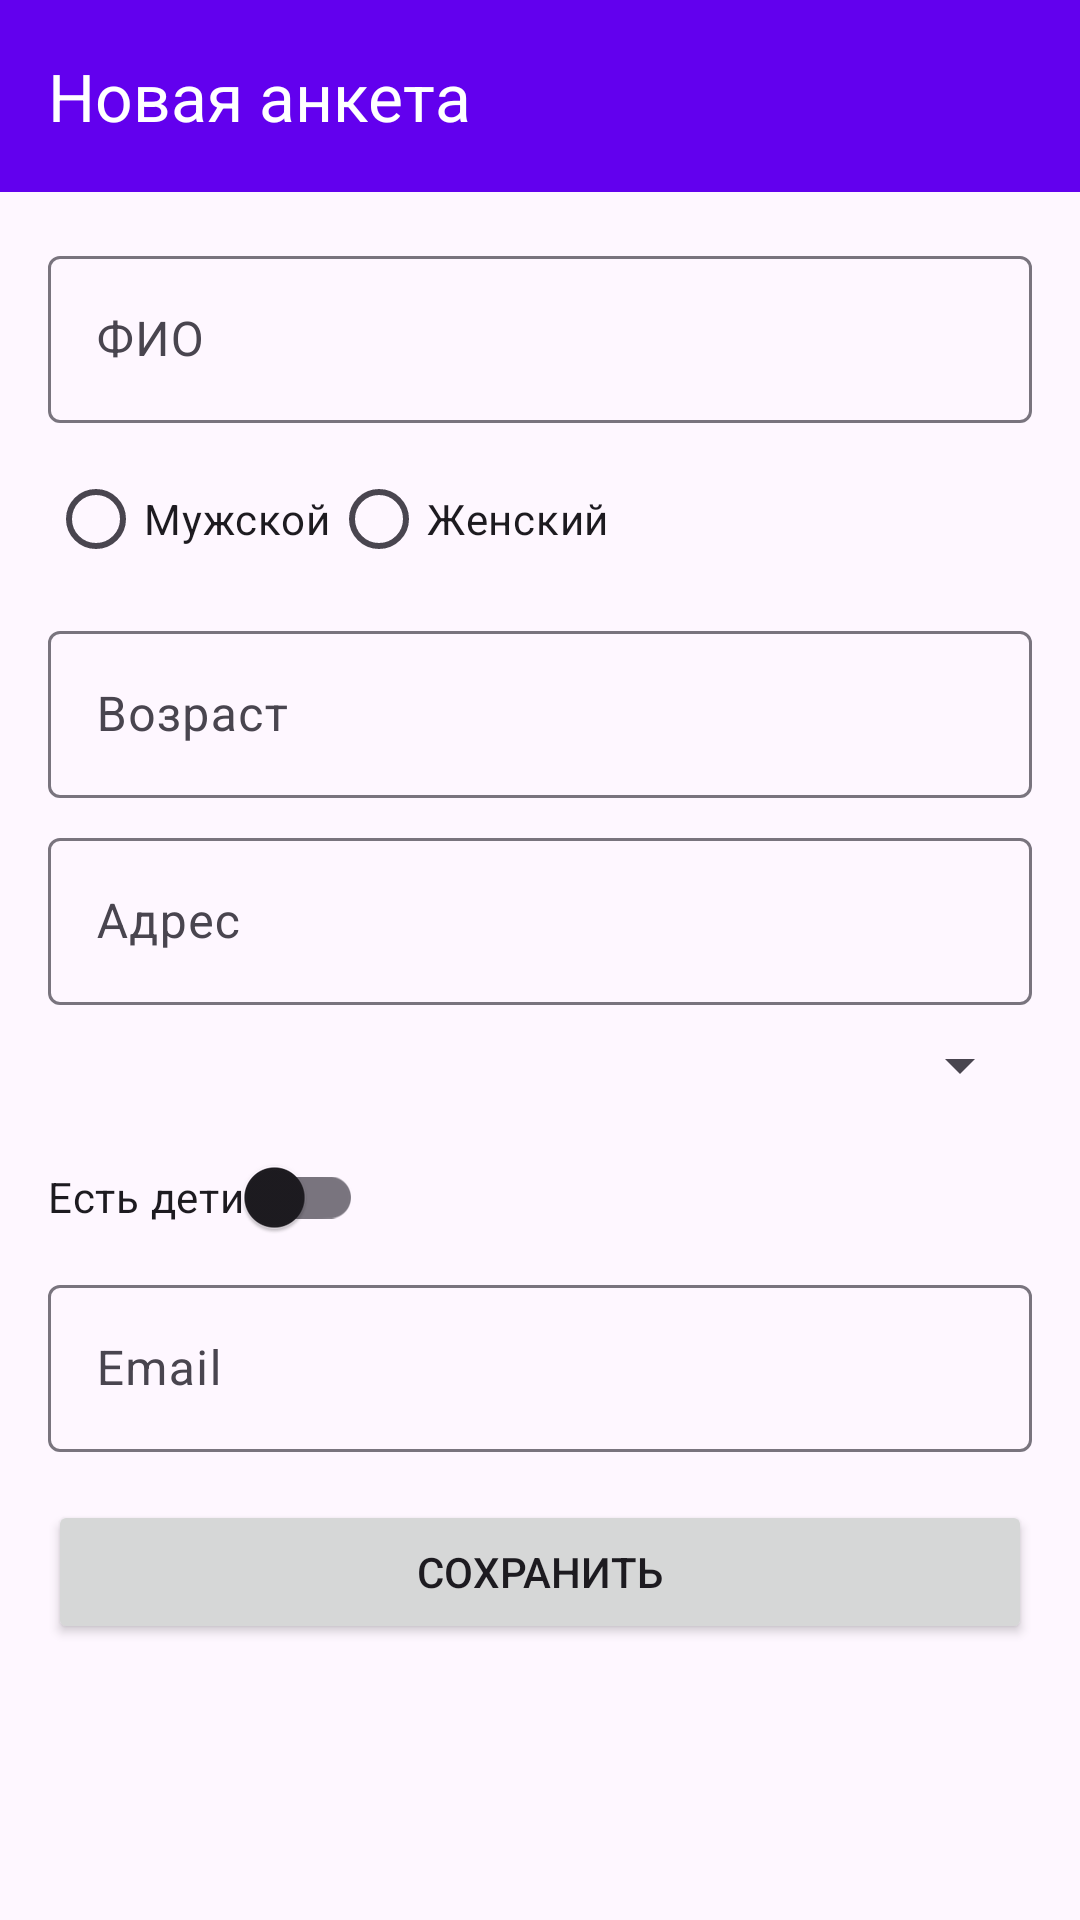

This screen was rendered from an Android layout file. Write that file and the resources it references.
<!-- AndroidManifest.xml: application theme Theme.CensusInfo -->
<!-- res/layout/activity_citizen_form.xml -->
<?xml version="1.0" encoding="utf-8"?>
<androidx.coordinatorlayout.widget.CoordinatorLayout
    xmlns:android="http://schemas.android.com/apk/res/android"
    xmlns:app="http://schemas.android.com/apk/res-auto"
    android:layout_width="match_parent"
    android:layout_height="match_parent">

    <ProgressBar
        android:id="@+id/pbSave"
        style="?android:attr/progressBarStyleLarge"
        android:layout_width="wrap_content"
        android:layout_height="wrap_content"
        android:layout_gravity="center"
        android:visibility="gone"/>

    <com.google.android.material.appbar.AppBarLayout
        android:layout_width="match_parent"
        android:layout_height="wrap_content">

        <com.google.android.material.appbar.MaterialToolbar
            android:id="@+id/toolbar"
            android:layout_width="match_parent"
            android:layout_height="?attr/actionBarSize"
            app:title="@string/title_new_citizen"
            app:titleTextColor="@android:color/white"
            android:background="?attr/colorPrimary"/>
    </com.google.android.material.appbar.AppBarLayout>

    <ScrollView
        android:layout_width="match_parent"
        android:layout_height="match_parent"
        app:layout_behavior="@string/appbar_scrolling_view_behavior">

        <LinearLayout
            android:orientation="vertical"
            android:padding="16dp"
            android:layout_width="match_parent"
            android:layout_height="wrap_content">

            <com.google.android.material.textfield.TextInputLayout
                android:layout_width="match_parent"
                android:layout_height="wrap_content"
                android:hint="ФИО">
                <com.google.android.material.textfield.TextInputEditText
                    android:id="@+id/etFullName"
                    android:layout_width="match_parent"
                    android:layout_height="wrap_content"/>
            </com.google.android.material.textfield.TextInputLayout>

            <RadioGroup
                android:id="@+id/rgGender"
                android:layout_width="wrap_content"
                android:layout_height="wrap_content"
                android:orientation="horizontal"
                android:layout_marginTop="8dp">
                <RadioButton
                    android:id="@+id/rbMale"
                    android:layout_width="wrap_content"
                    android:layout_height="wrap_content"
                    android:text="Мужской"/>
                <RadioButton
                    android:id="@+id/rbFemale"
                    android:layout_width="wrap_content"
                    android:layout_height="wrap_content"
                    android:text="Женский"/>
            </RadioGroup>

            <com.google.android.material.textfield.TextInputLayout
                android:layout_width="match_parent"
                android:layout_height="wrap_content"
                android:hint="Возраст"
                android:layout_marginTop="8dp">
                <com.google.android.material.textfield.TextInputEditText
                    android:id="@+id/etAge"
                    android:inputType="number"
                    android:layout_width="match_parent"
                    android:layout_height="wrap_content"/>
            </com.google.android.material.textfield.TextInputLayout>

            <com.google.android.material.textfield.TextInputLayout
                android:layout_width="match_parent"
                android:layout_height="wrap_content"
                android:hint="Адрес"
                android:layout_marginTop="8dp">
                <com.google.android.material.textfield.TextInputEditText
                    android:id="@+id/etAddress"
                    android:layout_width="match_parent"
                    android:layout_height="wrap_content"/>
            </com.google.android.material.textfield.TextInputLayout>

            <Spinner
                android:id="@+id/spMarital"
                android:layout_width="match_parent"
                android:layout_height="wrap_content"
                android:layout_marginTop="8dp"/>

            <com.google.android.material.textfield.TextInputLayout
                android:id="@+id/tilSpouse"
                android:layout_width="match_parent"
                android:layout_height="wrap_content"
                android:hint="ФИО супруга/супруги"
                android:visibility="gone"
                android:layout_marginTop="8dp">
                <com.google.android.material.textfield.TextInputEditText
                    android:id="@+id/etSpouse"
                    android:layout_width="match_parent"
                    android:layout_height="wrap_content"/>
            </com.google.android.material.textfield.TextInputLayout>

            <androidx.appcompat.widget.SwitchCompat
                android:id="@+id/swChildren"
                android:layout_width="wrap_content"
                android:layout_height="wrap_content"
                android:text="Есть дети"
                android:layout_marginTop="8dp"/>

            <LinearLayout
                android:id="@+id/containerChildren"
                android:orientation="vertical"
                android:layout_width="match_parent"
                android:layout_height="wrap_content"
                android:visibility="gone"
                android:layout_marginTop="8dp">
                <Button
                    android:id="@+id/btnAddChild"
                    android:layout_width="wrap_content"
                    android:layout_height="wrap_content"
                    android:text="Добавить ребёнка"/>
            </LinearLayout>
            <com.google.android.material.textfield.TextInputLayout
                android:id="@+id/tilEmail"
                android:layout_width="match_parent"
                android:layout_height="wrap_content"
                android:hint="Email">

            <com.google.android.material.textfield.TextInputEditText
                    android:id="@+id/email_input"
                    android:layout_width="match_parent"
                    android:layout_height="wrap_content"
                    android:inputType="textEmailAddress" />
            </com.google.android.material.textfield.TextInputLayout>
                
            <Button
                android:id="@+id/btnSave"
                android:layout_width="match_parent"
                android:layout_height="wrap_content"
                android:text="Сохранить"
                android:layout_marginTop="16dp"/>
            <Button
                    android:id="@+id/btnApprove"
                    android:layout_width="match_parent"
                    android:layout_height="wrap_content"
                    android:text="Сохранить и одобрить"
                    android:visibility="gone"
                    android:layout_marginTop="12dp"/>
        </LinearLayout>
    </ScrollView>
</androidx.coordinatorlayout.widget.CoordinatorLayout>
<!-- resources referenced by this layout -->
<resources>
  <string name="title_new_citizen">Новая анкета</string>
  <style name="Theme.CensusInfo" parent="Theme.Material3.DayNight.NoActionBar">
          <item name="colorPrimary">@color/purple_500</item>
          <item name="colorPrimaryVariant">@color/purple_700</item>
          <item name="colorOnPrimary">@color/white</item>
          <item name="colorSecondary">@color/teal_200</item>
          <item name="colorOnSecondary">@color/black</item>
      </style>
  <!-- not gathered from this repository: default colours our renderer supplied (Android Studio template values) -->
  <color name="purple_500">#FF6200EE</color>
  <color name="purple_700">#FF3700B3</color>
  <color name="teal_200">#FF03DAC5</color>
  <color name="black">#FF000000</color>
  <color name="white">#FFFFFFFF</color>
</resources>
